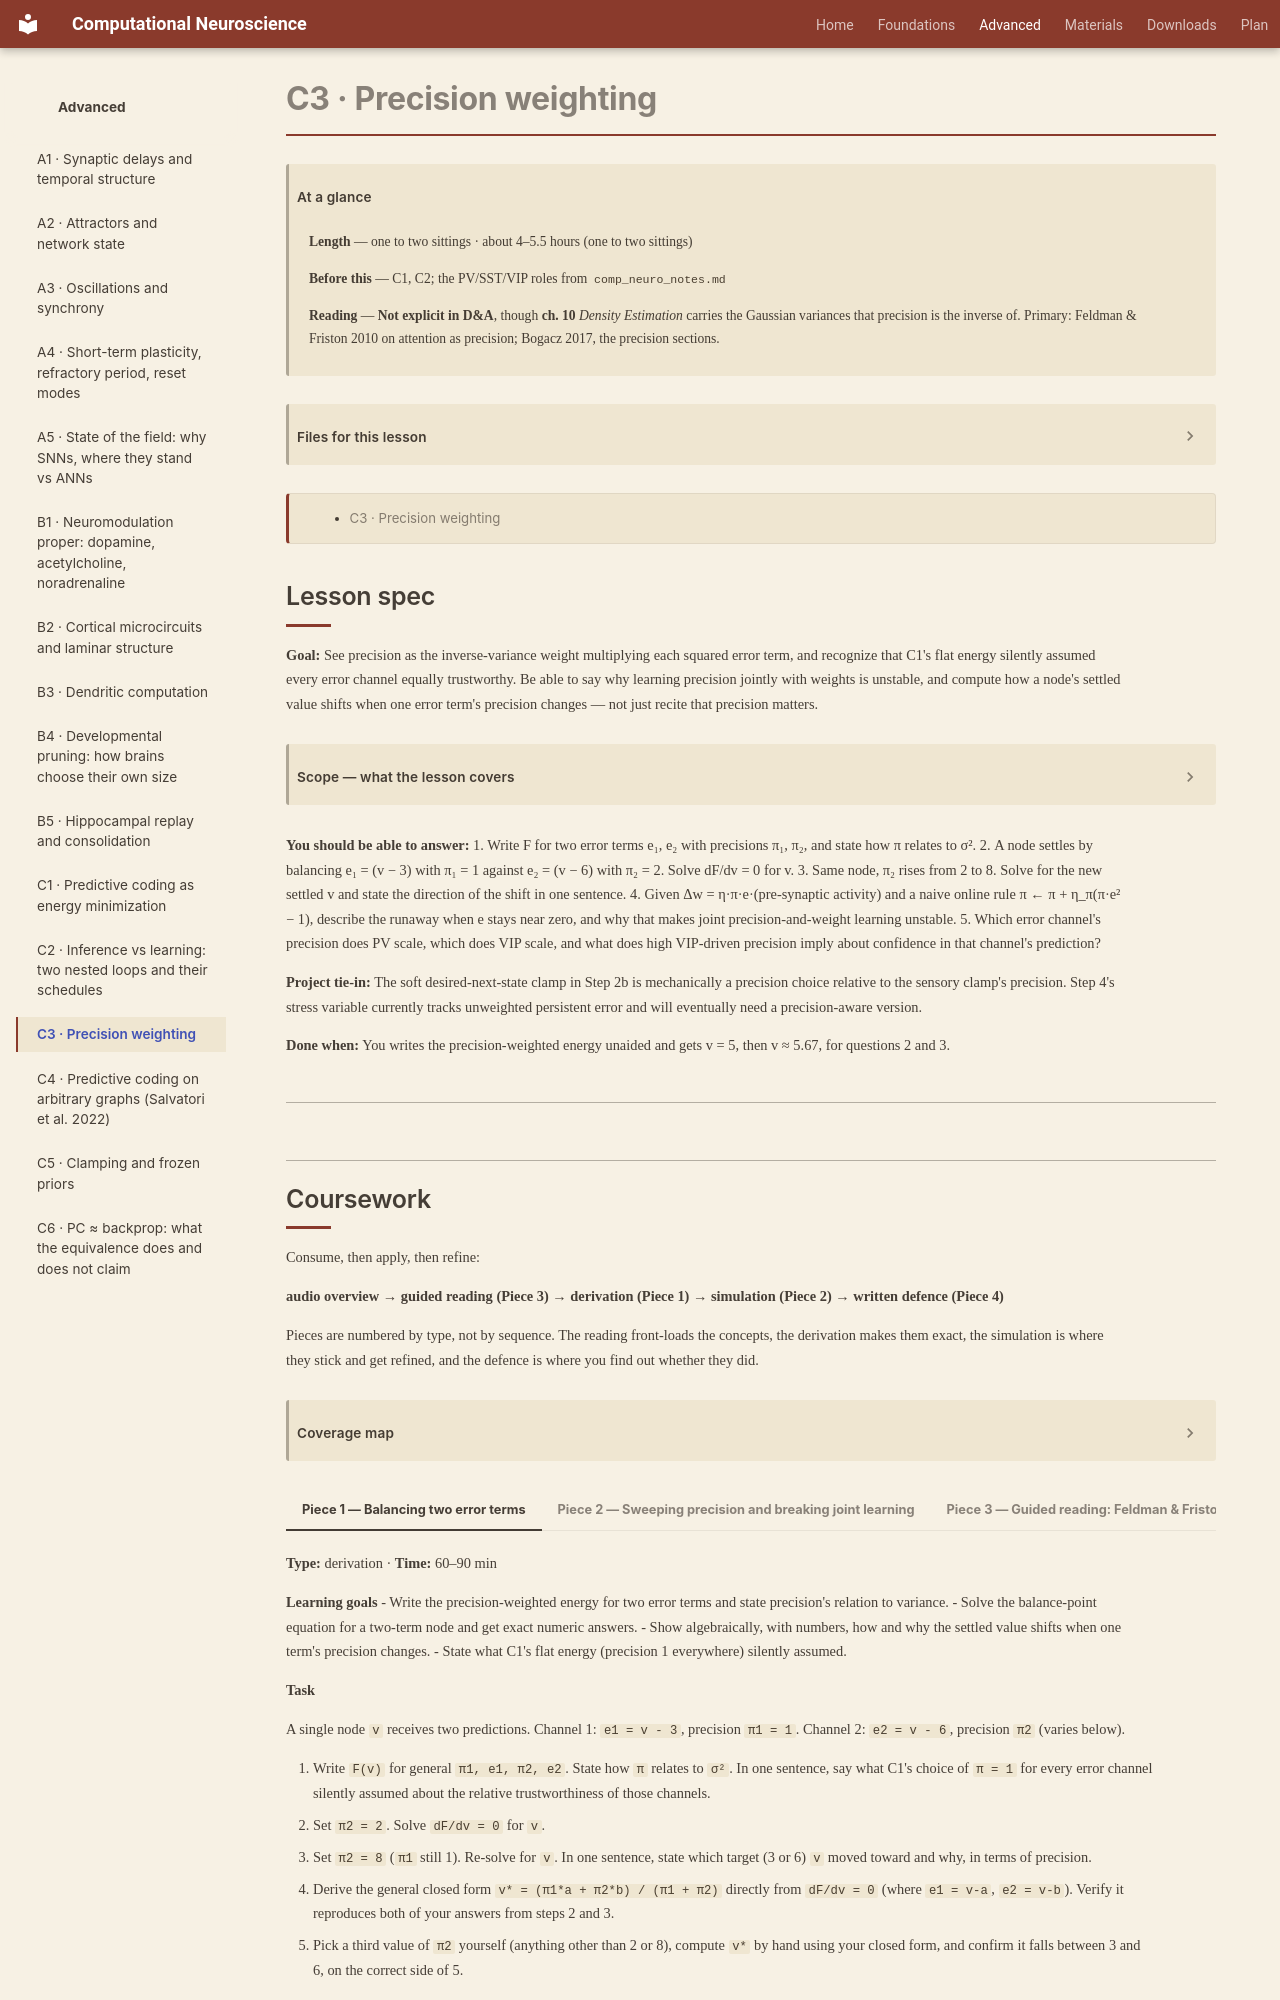

repository: kaleLetendre/comp-neuro-course · page: advanced/C3/index.html · generator: mkdocs

# C3 · Precision weighting

!!! abstract "At a glance"

    **Length** — one to two sittings · about 4–5.5 hours (one to two sittings)
    **Before this** — C1, C2; the PV/SST/VIP roles from `comp_neuro_notes.md`
    **Reading** — **Not explicit in D&A**, though **ch. 10** *Density Estimation* carries the Gaussian variances that precision is the inverse of. Primary: Feldman & Friston 2010 on attention as precision; Bogacz 2017, the precision sections.

[TOC]

## Lesson spec

**Goal:** See precision as the inverse-variance weight multiplying each squared error term, and recognize that C1's flat energy silently assumed every error channel equally trustworthy. Be able to say why learning precision jointly with weights is unstable, and compute how a node's settled value shifts when one error term's precision changes — not just recite that precision matters.

??? note "Scope — what the lesson covers"

    - Precision in the energy function: F = ½·Σ πᵢ·eᵢ², π = 1/σ², and what precision 1 everywhere quietly assumed
    - Precision set by hand vs learned, and the small-error/growing-precision feedback loop that makes joint learning unstable
    - Precision as formal attention (top-down) and formal sensor confidence (bottom-up)
    - The biological mapping made precise: PV scaling precision on feedforward error, VIP scaling precision on top-down prediction error
    - Practical consequence: precision changes both which node moves most during settling and the magnitude of each local weight update
    - Not covered: graph topology (C4), clamping as the precision→∞ limit (C5 owns it), backprop equivalence (C6)

**You should be able to answer:**
1. Write F for two error terms e₁, e₂ with precisions π₁, π₂, and state how π relates to σ².
2. A node settles by balancing e₁ = (v − 3) with π₁ = 1 against e₂ = (v − 6) with π₂ = 2. Solve dF/dv = 0 for v.
3. Same node, π₂ rises from 2 to 8. Solve for the new settled v and state the direction of the shift in one sentence.
4. Given Δw = η·π·e·(pre-synaptic activity) and a naive online rule π ← π + η_π(π·e² − 1), describe the runaway when e stays near zero, and why that makes joint precision-and-weight learning unstable.
5. Which error channel's precision does PV scale, which does VIP scale, and what does high VIP-driven precision imply about confidence in that channel's prediction?

**Project tie-in:** The soft desired-next-state clamp in Step 2b is mechanically a precision choice relative to the sensory clamp's precision. Step 4's stress variable currently tracks unweighted persistent error and will eventually need a precision-aware version.

**Done when:** You writes the precision-weighted energy unaided and gets v = 5, then v ≈ 5.67, for questions 2 and 3.

---
